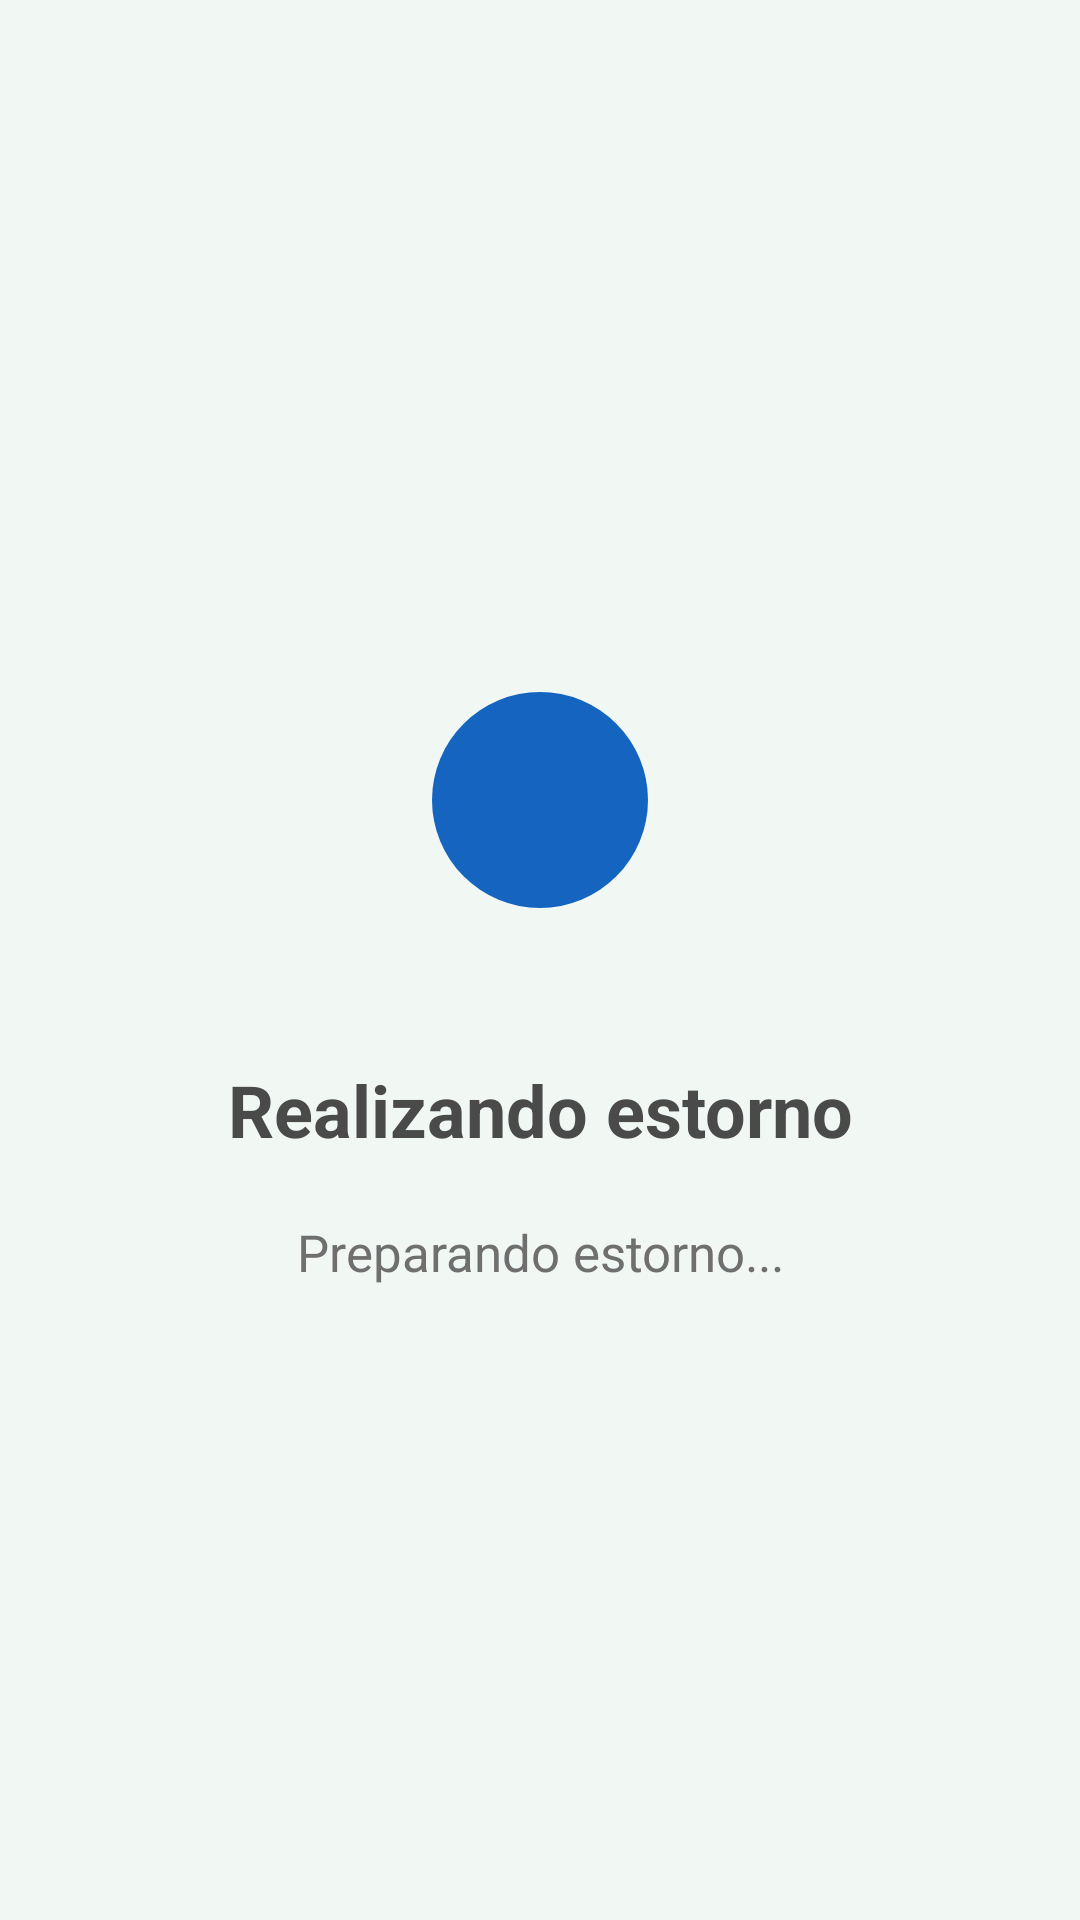

This screen was rendered from an Android layout file. Write that file and the resources it references.
<!-- AndroidManifest.xml: application theme Theme.DemoPPS -->
<!-- res/layout/activity_estorno.xml -->
<?xml version="1.0" encoding="utf-8"?>
<androidx.constraintlayout.widget.ConstraintLayout xmlns:android="http://schemas.android.com/apk/res/android"
    xmlns:app="http://schemas.android.com/apk/res-auto"
    android:layout_width="match_parent"
    android:layout_height="match_parent"
    android:background="@color/verde_fundo_suave"
    android:padding="32dp">

    <LinearLayout
        android:layout_width="0dp"
        android:layout_height="wrap_content"
        android:gravity="center"
        android:orientation="vertical"
        app:layout_constraintBottom_toBottomOf="parent"
        app:layout_constraintEnd_toEndOf="parent"
        app:layout_constraintStart_toStartOf="parent"
        app:layout_constraintTop_toTopOf="parent">

        <FrameLayout
            android:layout_width="110dp"
            android:layout_height="110dp"
            android:clipChildren="false"
            android:clipToPadding="false">

            <View
                android:id="@+id/bolinhaEstorno"
                android:layout_width="72dp"
                android:layout_height="72dp"
                android:layout_gravity="center"
                android:background="@drawable/bg_bolinha_pagamento" />

        </FrameLayout>

        <TextView
            android:id="@+id/txtTitulo"
            android:layout_width="match_parent"
            android:layout_height="wrap_content"
            android:layout_marginTop="32dp"
            android:gravity="center"
            android:text="Realizando estorno"
            android:textColor="@color/cinza_titulo"
            android:textSize="24sp"
            android:textStyle="bold" />

        <TextView
            android:id="@+id/txtMensagem"
            android:layout_width="match_parent"
            android:layout_height="wrap_content"
            android:layout_marginTop="20dp"
            android:gravity="center"
            android:text="Preparando estorno..."
            android:textColor="@color/cinza_texto"
            android:textSize="17sp" />

    </LinearLayout>

</androidx.constraintlayout.widget.ConstraintLayout>
<!-- resources referenced by this layout -->
<resources>
  <color name="cinza_texto">#6F6F6F</color>
  <color name="cinza_titulo">#4A4A4A</color>
  <color name="verde_fundo_suave">#F1F8F4</color>
  <!-- drawable bg_bolinha_pagamento (drawable) -->
  <?xml version="1.0" encoding="utf-8"?>
  <shape xmlns:android="http://schemas.android.com/apk/res/android"
      android:shape="oval">
  
      <solid android:color="@color/azul_topbar" />
  
  </shape>
  <style name="Theme.DemoPPS" parent="Theme.MaterialComponents.DayNight.DarkActionBar">
          <item name="colorPrimary">@color/azul_topbar</item>
          <item name="colorPrimaryVariant">@color/azul_topbar_escuro</item>
          <item name="colorOnPrimary">@color/branco</item>
          <item name="android:statusBarColor">@color/azul_topbar_escuro</item>
      </style>
  <color name="azul_topbar">#1565C0</color>
  <color name="azul_topbar_escuro">#0D47A1</color>
  <color name="branco">#FFFFFF</color>
</resources>
